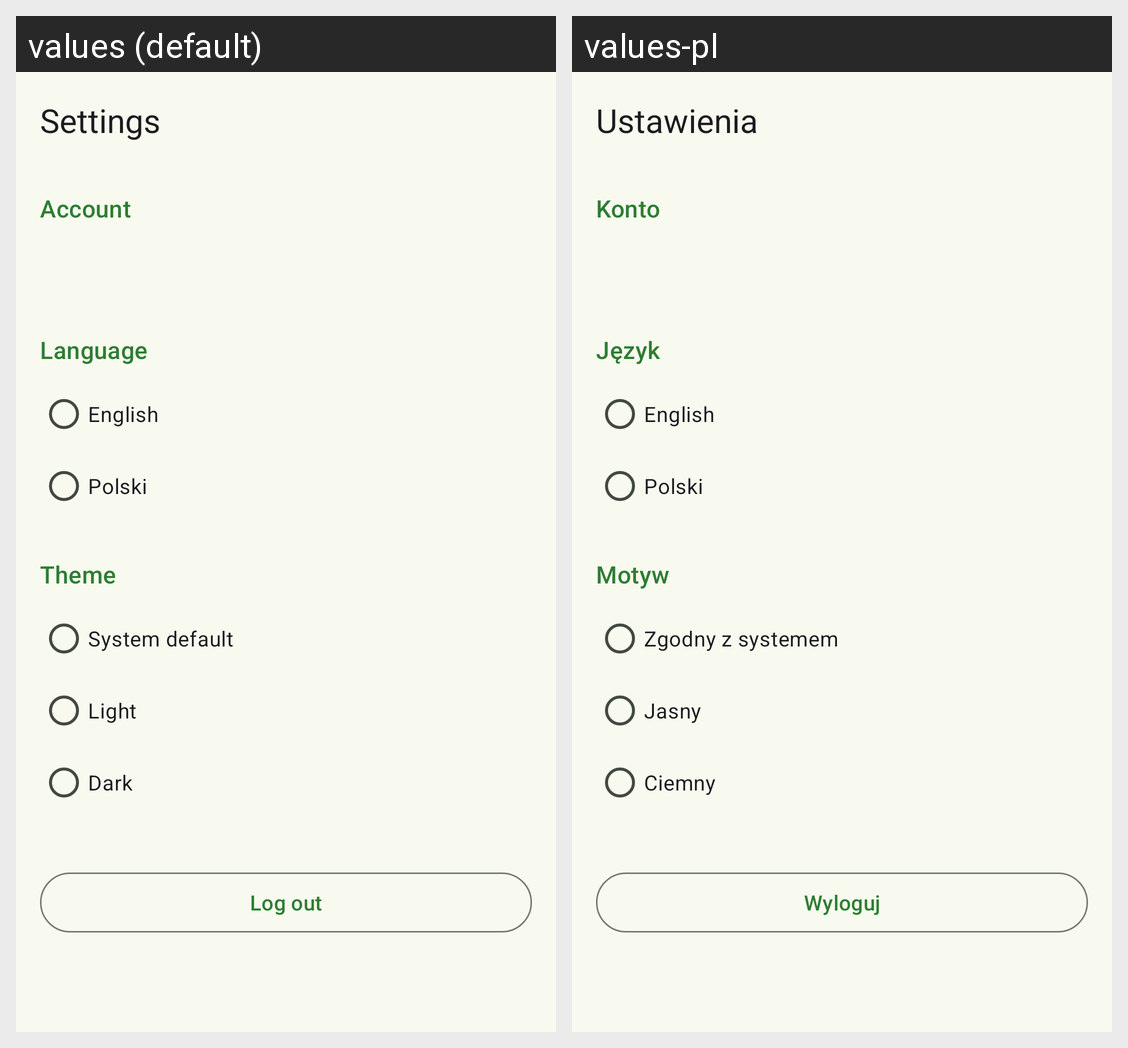

The Android screen above is rendered under two locales of the same app. Produce the string resources it draws, with the default and per-locale values.
Android screen res/layout/activity_settings.xml rendered under 2 locales, left to right: values (default), values-pl. Device: Nexus 5 (rendered at 1080×1920; each locale shown at half size, 540×960, under a caption strip naming it); theme Theme.ProjectInz.
Strings drawn on this screen, with the default value and each locale's value (text and hints the layout hard-codes, and strings that could not be matched under every locale, appear in the picture but are not listed):

title_settings
  values: Settings
  values-pl: Ustawienia

label_account
  values: Account
  values-pl: Konto

label_language
  values: Language
  values-pl: Język

language_english
  values: English
  values-pl: English

language_polish
  values: Polski
  values-pl: Polski

label_theme
  values: Theme
  values-pl: Motyw

theme_system
  values: System default
  values-pl: Zgodny z systemem

theme_light
  values: Light
  values-pl: Jasny

theme_dark
  values: Dark
  values-pl: Ciemny

action_logout
  values: Log out
  values-pl: Wyloguj
